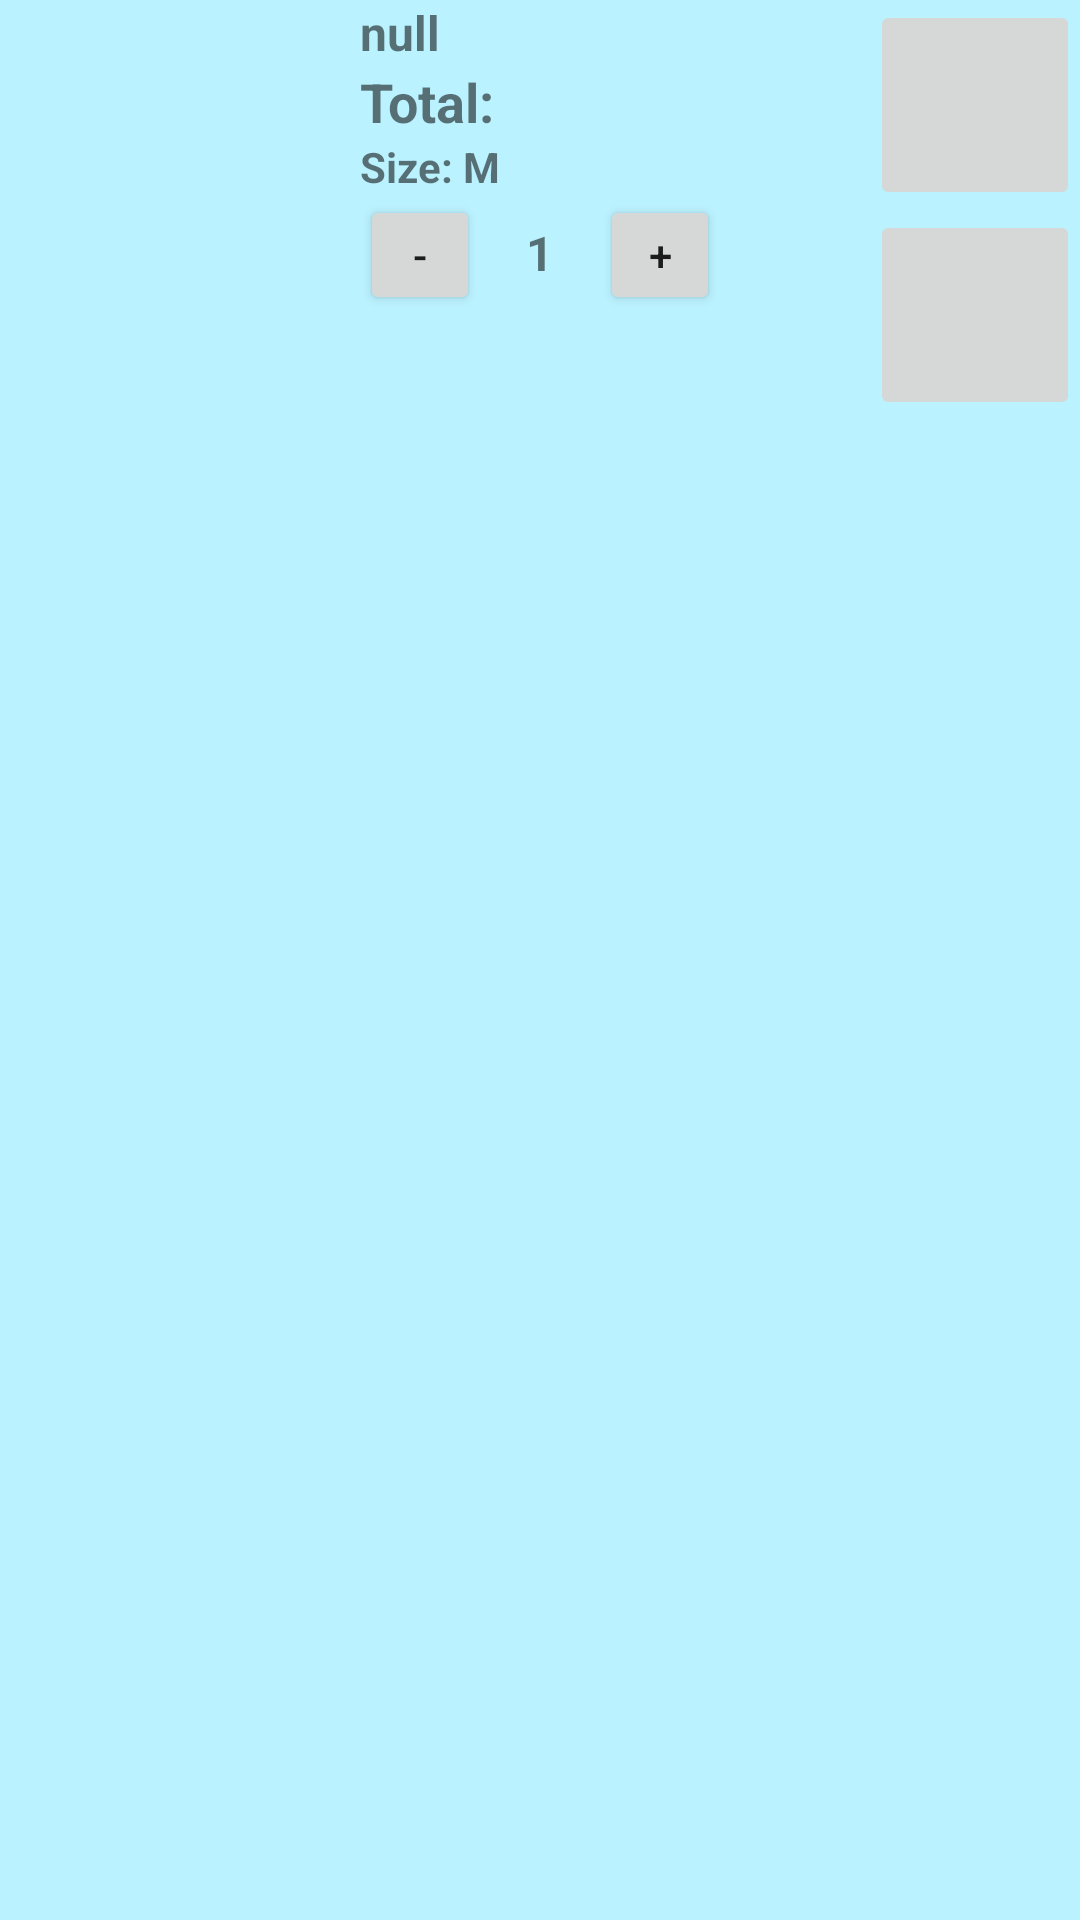

Write the Android layout XML for this screen, with the resource values it uses.
<!-- AndroidManifest.xml: application theme Theme.Clothes -->
<!-- res/layout/cart_item.xml -->
<?xml version="1.0" encoding="utf-8"?>
<LinearLayout xmlns:android="http://schemas.android.com/apk/res/android"
    android:layout_width="match_parent"
    android:layout_height="wrap_content"
    android:orientation="horizontal"
    android:background="#BBF2FF"
    >

    <ImageView

        android:id="@+id/cart_image"
        android:layout_width="120dp"
        android:layout_height="120dp"
        android:layout_marginTop="10dp"
        android:layout_marginBottom="10dp"
        />

    <LinearLayout
        android:layout_width="0dp"
        android:layout_height="wrap_content"
        android:layout_weight="1"
        android:orientation="vertical">

        <LinearLayout
            android:layout_width="match_parent"
            android:layout_height="match_parent"
            android:orientation="horizontal">

            <TextView
                android:id="@+id/nameCartItem"
                android:layout_width="wrap_content"
                android:layout_height="wrap_content"
                android:ellipsize="end"
                android:maxLines="2"
                android:textStyle="bold"
                android:text="null"
                android:textSize="16sp" />

        </LinearLayout>


        <LinearLayout
            android:layout_width="wrap_content"
            android:layout_height="wrap_content"
            android:orientation="horizontal">

            <TextView
                android:layout_width="wrap_content"
                android:layout_height="wrap_content"
                android:text="Total: "
                android:textStyle="bold"
                android:textSize="18sp" />

            <TextView
                android:id="@+id/totalPriceCartItem"
                android:layout_width="wrap_content"
                android:layout_height="wrap_content"
                android:text=""
                android:textStyle="bold"
                android:textSize="18sp" />
        </LinearLayout>

        <LinearLayout
            android:layout_width="wrap_content"
            android:layout_height="wrap_content"
            android:orientation="horizontal">
            <TextView
                android:layout_width="wrap_content"
                android:layout_height="wrap_content"
                android:textStyle="bold"
                android:text="Size: "/>
            <TextView
                android:id="@+id/textViewSize"
                android:layout_width="wrap_content"
                android:layout_height="wrap_content"
                android:textStyle="bold"
                android:text="M"/>

        </LinearLayout>

        <LinearLayout
            android:layout_width="match_parent"
            android:layout_height="wrap_content"
            android:orientation="horizontal">

            <Button
                android:id="@+id/buttonDecrease"
                android:layout_width="40dp"
                android:layout_height="40dp"
                android:text="-" />

            <TextView
                android:id="@+id/quantityCartItem"
                android:layout_width="40dp"
                android:layout_height="wrap_content"
                android:text="1"
                android:textSize="16sp"
                android:inputType="number"
                android:textStyle="bold"
                android:gravity="center"/>

            <Button
                android:id="@+id/buttonIncrease"
                android:layout_width="40dp"
                android:layout_height="40dp"
                android:text="+"/>
        </LinearLayout>



    </LinearLayout>

    <LinearLayout
        android:layout_width="wrap_content"
        android:layout_height="wrap_content"
        android:orientation="vertical">

        <LinearLayout
            android:layout_width="match_parent"
            android:layout_height="wrap_content"
            android:orientation="vertical">

            <ImageButton
                android:id="@+id/btnViewDetailsCart"
                android:layout_width="70dp"
                android:layout_height="70dp"
                android:layout_gravity="right"
                android:src="@drawable/baseline_find_in_page_24" />

            <ImageButton
                android:id="@+id/btnDeleteCart"
                android:layout_width="70dp"
                android:layout_height="70dp"
                android:layout_gravity="end"
                android:src="@drawable/baseline_delete_24" />
        </LinearLayout>




    </LinearLayout>

</LinearLayout>
<!-- resources referenced by this layout -->
<resources>
  <style name="Theme.Clothes" parent="Theme.MaterialComponents.DayNight.DarkActionBar">
          
          <item name="colorPrimary">@color/purple_500</item>
          <item name="colorPrimaryVariant">@color/purple_700</item>
          <item name="colorOnPrimary">@color/white</item>
          
          <item name="colorSecondary">@color/teal_200</item>
          <item name="colorSecondaryVariant">@color/teal_700</item>
          <item name="colorOnSecondary">@color/black</item>
          
          <item name="android:statusBarColor">?attr/colorPrimaryVariant</item>
          
      </style>
  <!-- not gathered from this repository: default colours our renderer supplied (Android Studio template values) -->
  <color name="purple_500">#FF6200EE</color>
  <color name="purple_700">#FF3700B3</color>
  <color name="teal_200">#FF03DAC5</color>
  <color name="teal_700">#FF018786</color>
  <color name="black">#FF000000</color>
  <color name="white">#FFFFFFFF</color>
</resources>
